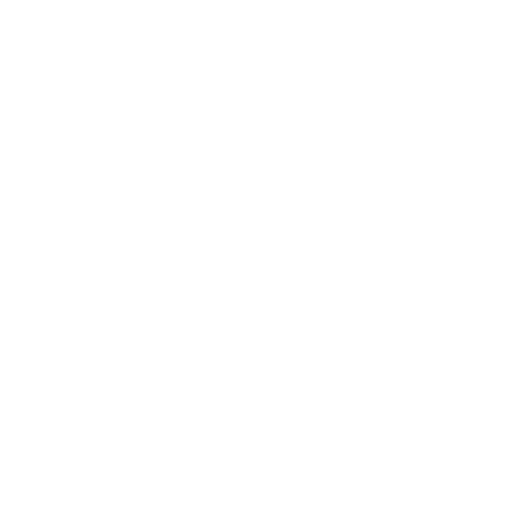
t = 0.00 s
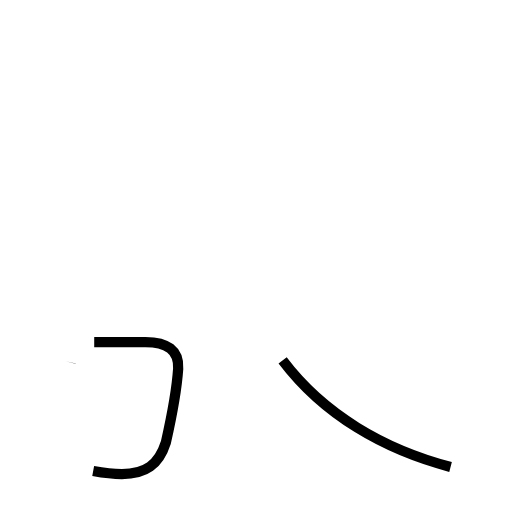
t = 1.36 s
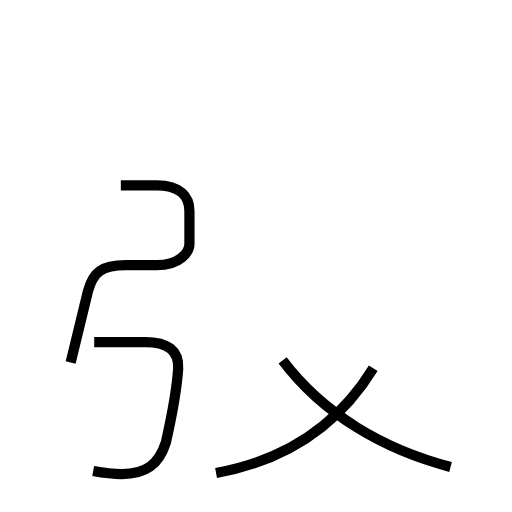
t = 2.86 s
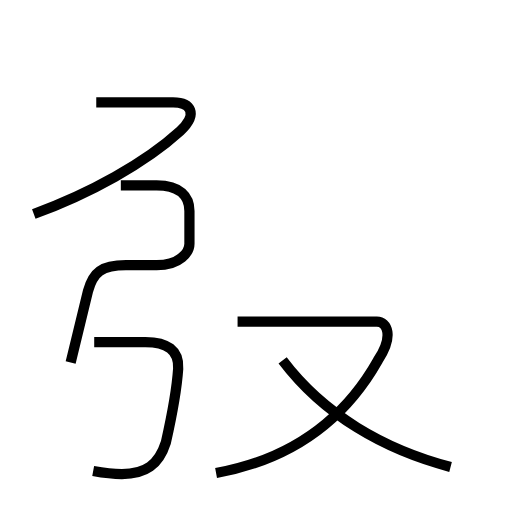
t = 4.28 s
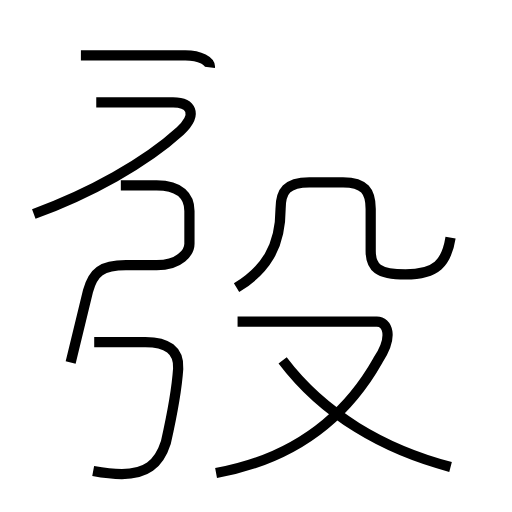
t = 5.77 s
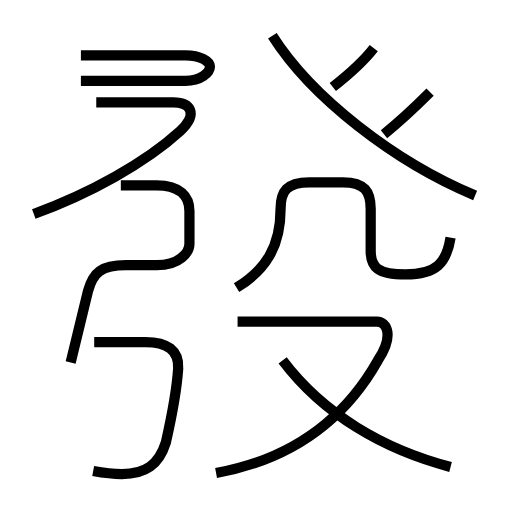
t = 7.28 s

The animated SVG that drew these frames (rendered in a browser with its animation timeline set to each time). Animation: 10 SMIL elements (animate=10); one cycle of 7.28 s.

<?xml version='1.0' encoding='utf-8'?>
<svg viewBox="0.0 -6.0 50.0 50.0" version="1.1" xmlns="http://www.w3.org/2000/svg"><rect x="-1000" y="-1000" width="2000" height="2000" stroke="white" fill="white" /><g style="fill:none;stroke:#000000;stroke-width:1"><path d="M 44.0 1.6 C 37.5 -0.1 31.6 -3.5 27.6 -8.8 " transform="translate(0.0 38.0)" stroke-dasharray="19.788540061502406" stroke-dashoffset="19.788540061502406"><animate attributeName="stroke-dashoffset" from="19.788540061502406" to="0" dur="0.5936562018450722s" begin="0s; anim_end.end" fill="freeze" id="anim0" /></path><path d="M 9.1 2.0 C 10.2 2.2 10.9 2.3 11.9 2.3 C 14.2 2.3 15.5 1.4 16.2 -0.8 C 16.9 -3.9 17.3 -6.5 17.4 -8.0 C 17.5 -9.8 16.3 -10.6 14.2 -10.6 L 9.2 -10.6 " transform="translate(0.0 38.0)" stroke-dasharray="25.665713788359454" stroke-dashoffset="25.665713788359454"><animate attributeName="stroke-dashoffset" from="25.665713788359454" to="0" dur="0.7699714136507836s" begin="anim0.end" fill="freeze" id="anim1" /></path><path d="M 6.9 -8.6 L 8.6 -15.6 C 9.1 -17.4 9.9 -18.1 12.3 -18.1 L 15.3 -18.1 C 17.6 -18.1 18.5 -19.4 18.5 -20.2 L 18.5 -23.4 C 18.5 -24.8 17.6 -25.9 15.3 -25.9 L 11.8 -25.9 " transform="translate(0.0 38.0)" stroke-dasharray="30.671112738484748" stroke-dashoffset="30.671112738484748"><animate attributeName="stroke-dashoffset" from="30.671112738484748" to="0" dur="0.9201333821545424s" begin="anim1.end" fill="freeze" id="anim2" /></path><path d="M 21.1 2.2 C 27.1 1.1 33.0 -1.9 36.9 -8.8 C 38.5 -11.2 37.8 -12.6 36.8 -12.6 L 23.2 -12.6 " transform="translate(0.0 38.0)" stroke-dasharray="38.112672157355284" stroke-dashoffset="38.112672157355284"><animate attributeName="stroke-dashoffset" from="38.112672157355284" to="0" dur="1.1433801647206585s" begin="anim2.end" fill="freeze" id="anim3" /></path><path d="M 3.3 -23.1 C 8.8 -25.1 14.2 -28.1 17.6 -31.2 C 19.4 -32.9 18.6 -34.0 16.9 -34.0 L 9.4 -34.0 " transform="translate(0.0 38.0)" stroke-dasharray="28.342292453477157" stroke-dashoffset="28.342292453477157"><animate attributeName="stroke-dashoffset" from="28.342292453477157" to="0" dur="0.8502687736043146s" begin="anim3.end" fill="freeze" id="anim4" /></path><path d="M 23.1 -15.9 C 25.9 -17.6 27.4 -19.9 27.4 -23.6 C 27.4 -25.3 28.0 -26.2 30.2 -26.2 L 33.5 -26.2 C 35.6 -26.2 36.2 -25.3 36.2 -23.6 L 36.2 -19.5 C 36.2 -17.9 36.9 -17.2 39.6 -17.2 C 42.6 -17.2 43.6 -18.3 44.0 -20.8 " transform="translate(0.0 38.0)" stroke-dasharray="36.70291373870911" stroke-dashoffset="36.70291373870911"><animate attributeName="stroke-dashoffset" from="36.70291373870911" to="0" dur="1.1010874121612733s" begin="anim4.end" fill="freeze" id="anim5" /></path><path d="M 7.9 -38.6 L 18.1 -38.6 C 19.6 -38.6 20.5 -38.0 20.5 -37.5 C 20.5 -36.9 19.6 -36.1 18.1 -36.1 L 7.9 -36.1 " transform="translate(0.0 38.0)" stroke-dasharray="26.253632075217183" stroke-dashoffset="26.253632075217183"><animate attributeName="stroke-dashoffset" from="26.253632075217183" to="0" dur="0.7876089622565154s" begin="anim5.end" fill="freeze" id="anim6" /></path><path d="M 32.5 -35.5 C 33.9 -36.6 35.5 -38.0 36.5 -39.3 " transform="translate(0.0 38.0)" stroke-dasharray="5.530052297878622" stroke-dashoffset="5.530052297878622"><animate attributeName="stroke-dashoffset" from="5.530052297878622" to="0" dur="0.16590156893635866s" begin="anim6.end" fill="freeze" id="anim7" /></path><path d="M 46.4 -24.9 C 38.5 -28.2 30.4 -34.5 26.6 -40.5 " transform="translate(0.0 38.0)" stroke-dasharray="25.543404023034448" stroke-dashoffset="25.543404023034448"><animate attributeName="stroke-dashoffset" from="25.543404023034448" to="0" dur="0.7663021206910334s" begin="anim7.end" fill="freeze" id="anim8" /></path><path d="M 37.5 -30.9 C 39.0 -32.1 40.5 -33.5 42.0 -35.0" transform="translate(0.0 38.0)" stroke-dasharray="6.090767645280026" stroke-dashoffset="6.090767645280026"><animate attributeName="stroke-dashoffset" from="6.090767645280026" to="0" dur="0.1827230293584008s" begin="anim8.end" fill="freeze" id="anim_end" /></path></g></svg>
